The GitHub repository pearlispearl/DeepLearning-Group2-LemonLeafDisease contains a labelled image folder "Lemon_Dataset" with 9 categories: anthracnose, bacterial blight, citrus canker, curl virus, deficiency leaf, dry leaf, healthy leaf, sooty mould, spider mites. Examples follow, each with its label.

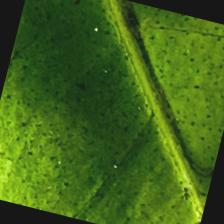
Label: anthracnose

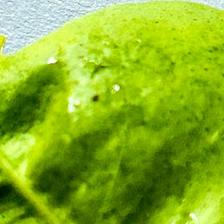
Label: citrus canker

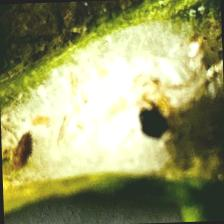
Label: spider mites

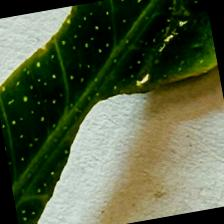
Label: deficiency leaf

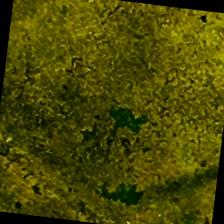
Label: sooty mould

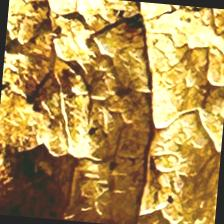
Label: dry leaf
